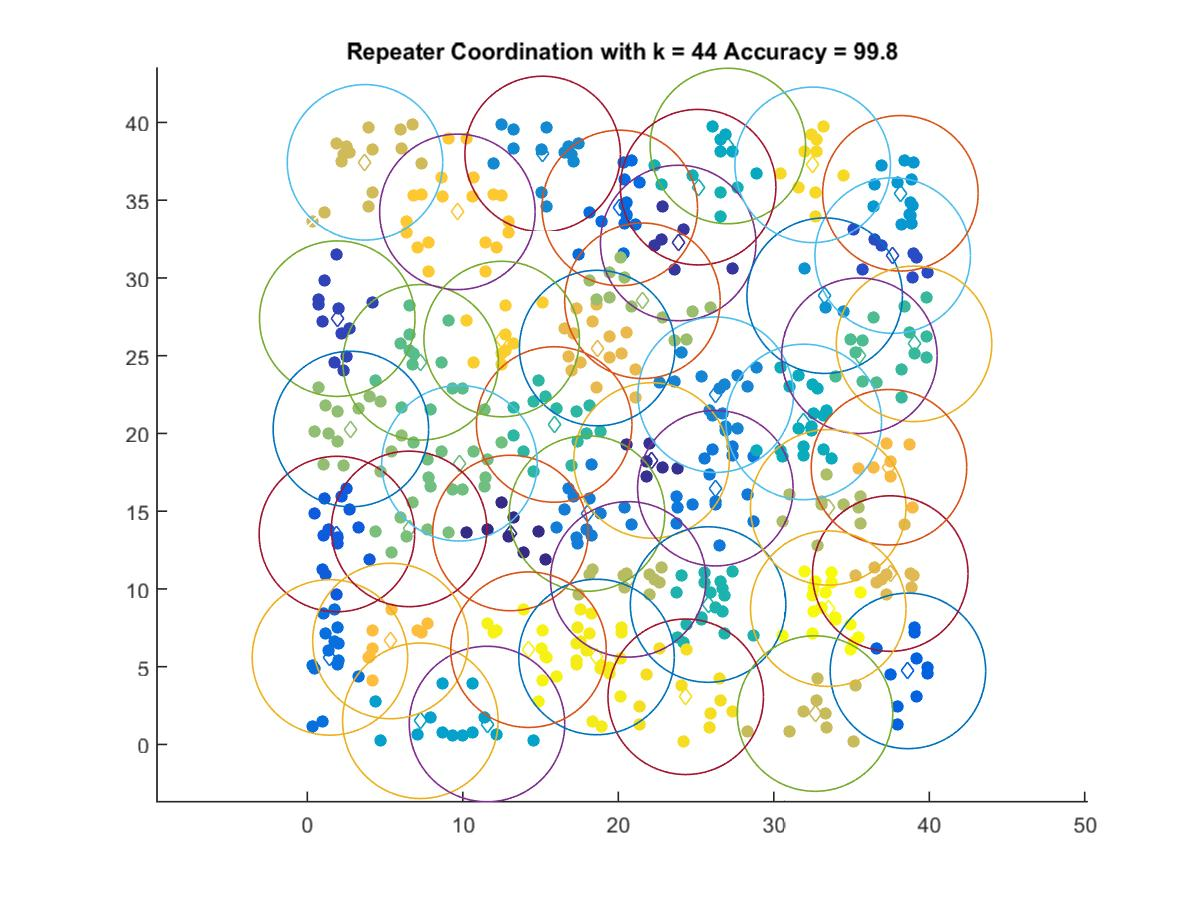

The data file committed next to this chart (first rows):
13.06, 13.596
22.14, 18.26
23.85, 32.25
1.922, 27.38
37.65, 31.44
1.9, 13.53
38.63, 4.726
20.09, 34.5
1.453, 5.594
26.24, 16.48
17.99, 14.85
26.26, 22.49
15.13, 37.98
33.27, 28.86
38.14, 35.45
7.268, 1.519
11.55, 1.311
27.05, 38.49
31.93, 20.74
25.14, 35.84
25.77, 8.994
15.88, 20.58
39.02, 25.76
35.51, 25
7.287, 24.57
9.783, 18.08
6.545, 13.86
2.8, 20.28
21.55, 28.53
33.5, 15.25
20.64, 10.61
32.65, 1.984
3.707, 37.44
37.49, 10.99
18.64, 25.49
37.41, 17.82
5.345, 6.651
9.649, 34.25
12.5, 26.07
32.5, 37.28
24.34, 3.062
18.6, 5.621
14.22, 6.091
33.51, 8.731
